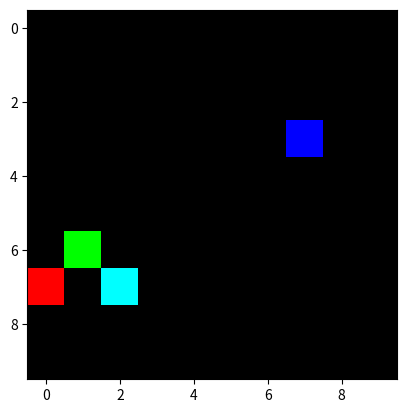

This chart was generated by the following Python code:
import itertools
import random
import time
import numpy as np

from matplotlib import pyplot as plt


class PushingObjects(object):
    """The Sokoban environment.
    """

    def __init__(self, *args, grid_size=10, object_count=2, **kwargs):

        self._grid_size = grid_size
        self._object_count = object_count

        self._noop = np.array([0, 0])
        self._move_down = np.array([1, 0])
        self._move_up = np.array([-1, 0])
        self._move_right = np.array([0, 1])
        self._move_left = np.array([0, -1])
        self._moves = [self._noop, self._move_down, self._move_up, self._move_right, self._move_left]

        self._action_space = np.array([[0, 4]])

        self._reward = None
        self._observation = None
        self._objects = None
        self._goals = None
        self._grid = None
        self._agent_pos = None

    def env_seed(self, seed):
        # TODO: fix it
        np.random.seed(seed)

    def reset(self):

        self._agent_pos = np.random.randint(0, self._grid_size, (2))

        # create a list of all available cells in the grid
        cells = list(itertools.product(range(self._grid_size), range(self._grid_size)))
        available_cells = list(itertools.product(range(self._grid_size), range(self._grid_size)))

        available_cells.remove(tuple(self._agent_pos))

        self._objects = []
        self._goals = []
        for obj_idx in range(self._object_count):
            obj_pos = random.sample(available_cells, 1)[0]
            available_cells.remove(obj_pos)
            self._objects.append(obj_pos)
        self._objects = np.array(self._objects)
        for goal_idx in range(self._object_count):
            goal = random.sample(cells, 1)[0]
            self._goals.append(goal)
        self._goals = np.array(self._goals)

        self.compute_grid()
        self.compute_observation()

        # We compute the initial reward.
        self.compute_reward()

    def compute_reward(self):
        self._reward = 0
        for obj in self._objects:
            for goal in self._goals:
                if (obj == goal).all():
                    self._reward += 1
        return self._reward

    def act(self, action=np.array([0])):
        """Perform an agent action in the Environment
        """

        assert action.shape == (1,)

        # We compute the new positions
        move = self._moves[action[0]]
        if self._in_grid(self._agent_pos + move):
            occupied, object_pose = self._is_occupied(self._agent_pos + move)
            if occupied and self._in_grid(object_pose + move):
                blocked, _ = self._is_occupied(object_pose + move)
                if not blocked:
                    object_pose += move
                    self._agent_pos += move
            if not occupied:
                self._agent_pos += move

        if self._render:
            self.compute_observation()
            self._ax.imshow(self.observation.transpose(1, 2, 0))
            plt.draw()
            plt.pause(0.01)

    def _is_occupied(self, pos):
        for obj in self._objects:
            if (pos == obj).all():
                return True, obj
        return False, False

    def _in_grid(self, pose):
        return (pose >= 0).all() and (pose < self._grid_size).all()

    def compute_grid(self):
        self._grid = np.zeros((self._grid_size, self._grid_size), dtype=np.uint8)
        self._grid[self._agent_pos[0], self._agent_pos[1]] = 1

        for obj_pos in self._objects:
            self._grid[obj_pos[0], obj_pos[1]] = 2
        for goal_pos in self._goals:
            self._grid[goal_pos[0], goal_pos[1]] = 3

    def compute_observation(self):
        obs_agent = np.zeros((self._grid_size, self._grid_size), dtype=np.float32)
        obs_objects = np.zeros((self._grid_size, self._grid_size), dtype=np.float32)
        obs_goals = np.zeros((self._grid_size, self._grid_size), dtype=np.float32)

        obs_agent[self._agent_pos[0], self._agent_pos[1]] = 1
        for obj_pos in self._objects:
            obs_objects[obj_pos[0], obj_pos[1]] = 1
        for goal_pos in self._goals:
            obs_goals[goal_pos[0], goal_pos[1]] = 1
        self._observation = np.array([obs_agent, obs_objects, obs_goals])

    def render(self):
        plt.ion()
        self._render = True
        self._figure = plt.figure()
        self._ax = self._figure.add_subplot(111)

    def terminate(self):

        # We reset stuffs to None to generate errors if called
        self._reward = None
        self._action_space = None
        self._observation = None

    @property
    def action_space(self):

        return self._action_space

    @property
    def observation(self):

        return self._observation

    @property
    def reward(self):

        return self._reward

    @classmethod
    def test(cls):

        pass


if __name__ == '__main__':
    actor = PushingObjects()
    actor.env_seed(0)
    actor.reset()
    actor.compute_grid()
    print(actor._grid)
    actor.compute_reward()
    actor._agent_pos = np.array([7, 0])
    actor._objects[0] = np.array([7, 1])
    actor._objects[1] = np.array([7, 2])
    actor._goals[1] = np.array([7, 2])
    actor.compute_grid()
    print(actor._grid)
    actor.render()
    for _ in range(10):
        actor.act(np.random.randint(5, size=1))
    actor.compute_grid()
    print(actor._grid)
    actor.compute_reward()
    print(actor.reward)
    actor.compute_observation()
    actor.act(np.array([0]))
    print(actor.observation)
